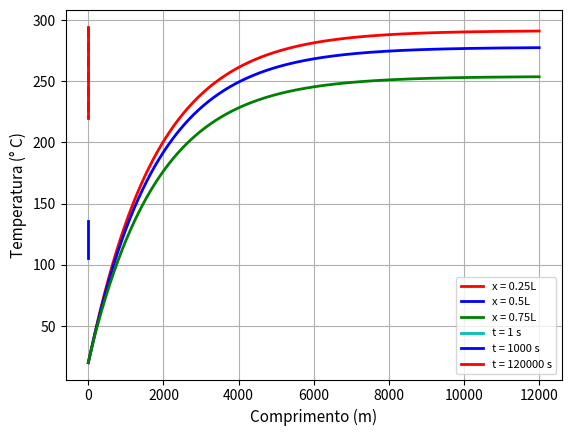

Here is the Python script that generated this plot:
import numpy as np
import matplotlib.pyplot as plt

# Variáveis do problema e do domínio:
L = 0.03                 # comprimento total da placa
N  = 24                  # número de nós da malha
ti = 0.0                 # tempo inicial da simulação
tf = 12000.0             # tempo final da simulação
dx = L/(N-1)             # comprimento do intervalo
dt = 0.1                 # passo de tempo
nsteps = int((tf-ti)/dt) # número de passos de tempo
kappa = 0.6
rho = 600
cp = 1200
h = 15.0
g = 100000
T0 = 20.0
TL = 20.0
r1 = (kappa*dt)/(rho*cp*dx*dx) 
eta = 3.0 + ((2*h*dx)/kappa)
mu = (g*dt)/(rho*cp)

print("r implicito: ", r1)
def plot_perfil_single(x, y):
    plt.plot(x, y, 'r', linestyle='dashed', linewidth=2)
    plt.xlabel("Comprimento (m)", fontsize = 11)
    plt.ylabel("Temperatura (° C)", fontsize = 11)
    plt.legend(loc='upper center', fontsize=9)
    plt.grid(True, 'major', 'both')
    plt.savefig('Grafico_Perfil.png')
    plt.show()

def plot_perfil_tri(x, y1, y2, y3):
    plt.plot(x, y1, 'c', label= 't = 1 s',  linewidth=2,)
    plt.plot(x, y2, 'b', label= 't = 1000 s', linewidth=2, )
    plt.plot(x, y3, 'r', label= 't = 120000 s', linewidth=2,)
    plt.xlabel("Comprimento (m)", fontsize = 11)
    plt.ylabel("Temperatura (° C)", fontsize = 11)
    plt.legend(loc='best', fontsize=8)
    plt.grid(True, 'major', 'both')
    plt.savefig('Grafico_Perfil_3_Tempos.png')
    plt.show()

def plot_evolution(x, y1, y2, y3):
    plt.plot(x, y1, 'r', label= 'x = 0.25L', linewidth=2)
    plt.plot(x, y2, 'b', label= 'x = 0.5L', linewidth=2)
    plt.plot(x, y3, 'g', label= 'x = 0.75L', linewidth=2)
    plt.xlabel("Tempo (s)", fontsize = 11)
    plt.ylabel("Temperatura (° C)", fontsize = 11)
    plt.legend(loc='lower right', fontsize=9)
    plt.grid(True, 'major', 'both')
    plt.savefig('Graf_Evolucao_Temporal.png')
    plt.show()

T1 = np.zeros((nsteps, N))           # para armazenar os resultados em todos os tempos
X = np.linspace(0.0, L, N)           # posições, para plotar
tempos = np.linspace(ti, tf, nsteps) # tempos, para plotar
def implictsolver(A, B, T):
    T[0] = B.reshape(1, N)
    t = 1
    while t < nsteps:
        # Correção de B:
        B[0][0] = 0.0
        B[N-1][0] = (2*h*dx*T0)/kappa
        i = 1
        while i < N-1 :
            B[i][0] = B[i][0] + mu
            i = i + 1
        # Atualiza B com as novas temperaturas:
        B = np.linalg.solve(A, B)
        T[t] = B.reshape(1, N)
        t = t + 1

def solveimplicitly(r, T):
    # Preenchimento da matriz de termos independentes:
    B = np.full((N, 1), T0)
    # Preenchimento da matriz de coeficientes:
    A = np.zeros((N,N))
    A[0][0] = -3.0
    A[0][1] = 4.0
    A[0][2] = -1.0
    A[N-1][N-3] = 1.0
    A[N-1][N-2] = -4.0
    A[N-1][N-1] = eta
    i = 1
    j = 0
    while i < N-1 :
        A[i][j] = - r
        A[i][j+1] = 1 + 2*r
        A[i][j+2] = -r
        j = j+1
        i = i+1
    implictsolver(A, B, T)

solveimplicitly(r1, T1)


index = np.linspace(0, N, 5)
index_x1 = (int) (index[1] - 1)
index_x2 = (int)(index[2] - 1)
index_x3 = (int)(index[3] - 1)

Y1=T1[:, index_x1]
Y2=T1[:, index_x2]
Y3=T1[:, index_x3]

i1 = (int)(1/dt)
i120 = (int)(1000/dt)
print(i120)
plot_evolution(tempos, Y1, Y2, Y3)
plot_perfil_single(X, T1[nsteps-1])
plot_perfil_tri(X, T1[i1-1], T1[i120-1], T1[nsteps-1])
